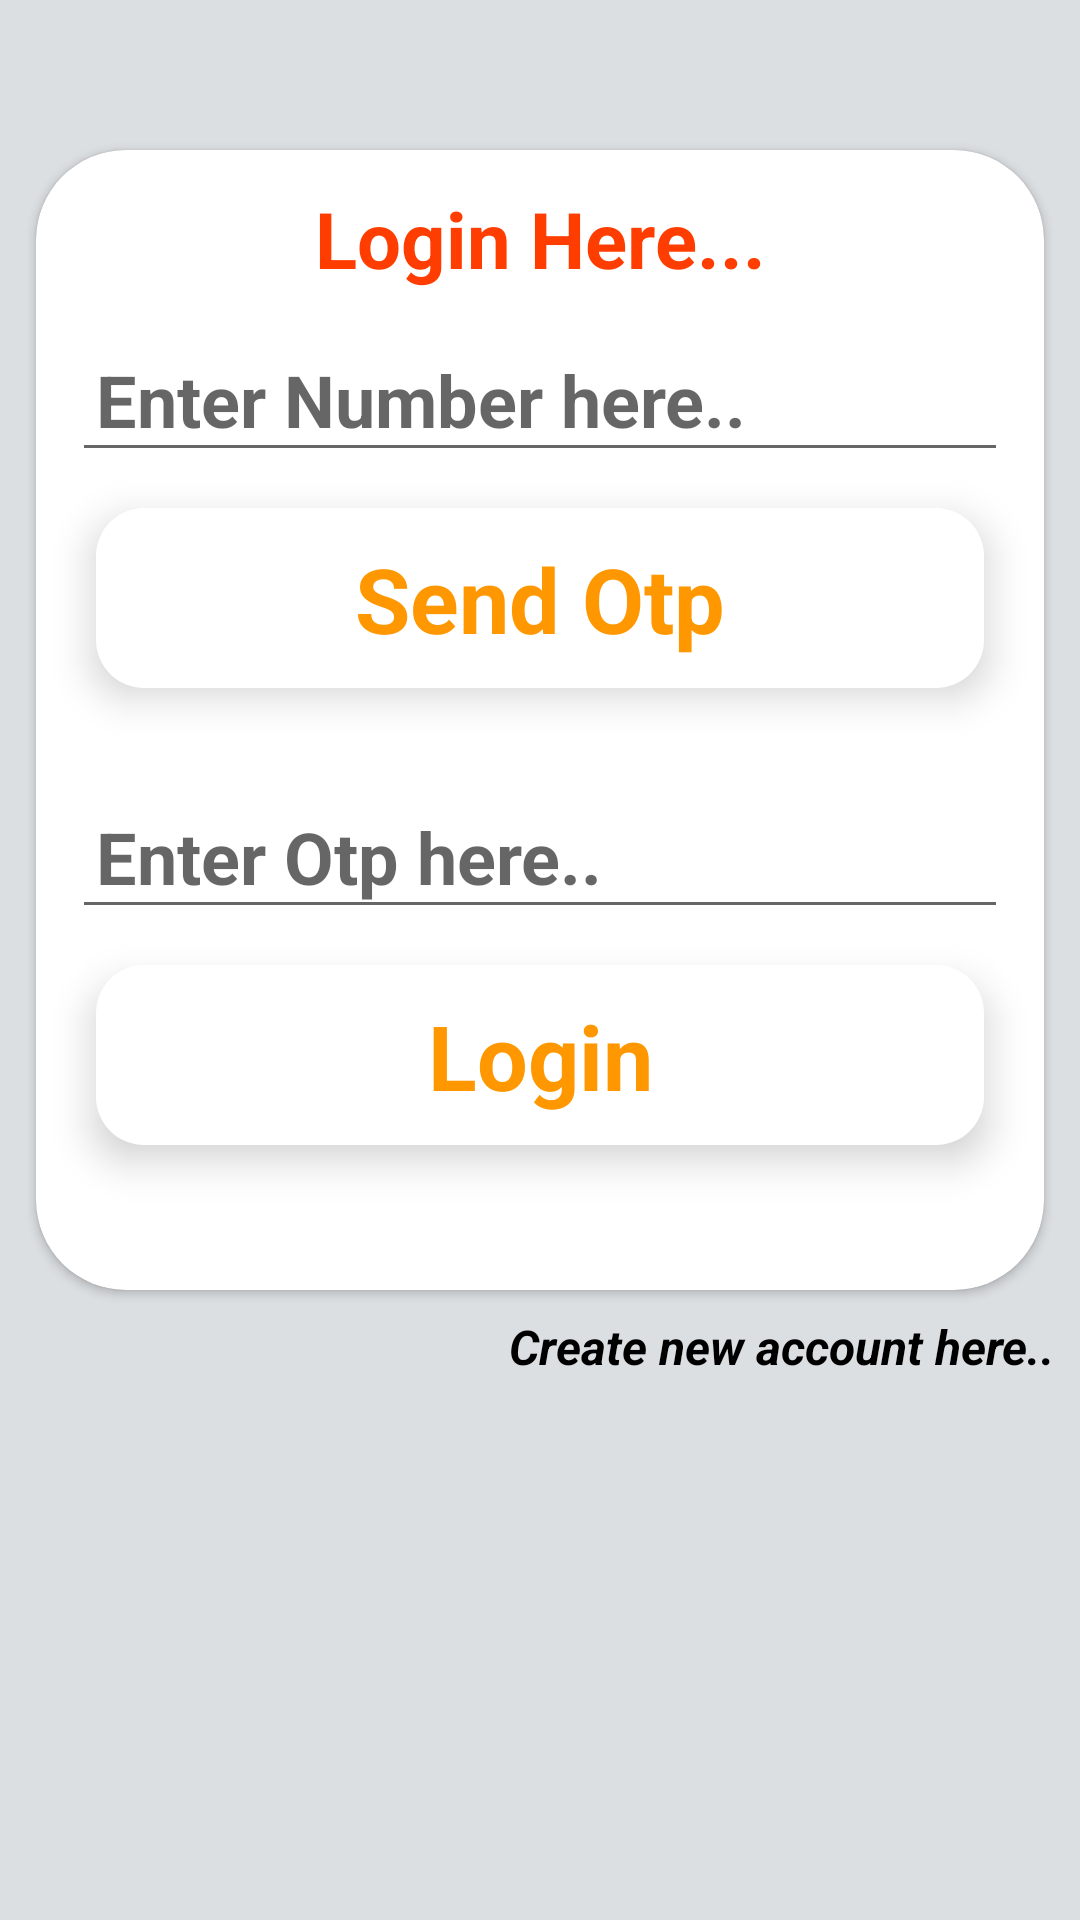

Write the Android layout XML for this screen, with the resource values it uses.
<!-- AndroidManifest.xml: application theme Theme.Snacko -->
<!-- res/layout/activity_login.xml -->
<?xml version="1.0" encoding="utf-8"?>
<androidx.constraintlayout.widget.ConstraintLayout xmlns:android="http://schemas.android.com/apk/res/android"
    xmlns:app="http://schemas.android.com/apk/res-auto"
    xmlns:tools="http://schemas.android.com/tools"
    android:layout_width="match_parent"
    android:layout_height="match_parent"
    android:background="#DCDFE2"
    tools:context=".Activities.Activity.LoginActivity">

    <ImageView
        android:id="@+id/imageView"
        android:layout_width="wrap_content"
        android:layout_height="wrap_content"
        android:scaleType="fitXY"
        app:layout_constraintBottom_toBottomOf="parent"
        app:layout_constraintEnd_toEndOf="parent"
        app:layout_constraintStart_toStartOf="parent"
        app:layout_constraintTop_toTopOf="parent"
        app:srcCompat="@drawable/background_intro" />

    <TextView
        android:id="@+id/textView"
        android:layout_width="wrap_content"
        android:layout_height="wrap_content"
        android:layout_marginTop="100dp"
        android:text="Snacko"
        android:textColor="@color/design_default_color_on_secondary"
        android:textSize="45sp"
        android:textStyle="bold"
        app:layout_constraintEnd_toEndOf="parent"
        app:layout_constraintStart_toStartOf="parent"
        app:layout_constraintTop_toTopOf="parent" />

    <androidx.cardview.widget.CardView
        android:id="@+id/cardView3"
        android:layout_width="match_parent"
        android:layout_height="380dp"
        android:layout_margin="12dp"
        android:elevation="16dp"
        app:cardCornerRadius="30dp"
        app:layout_constraintBottom_toBottomOf="@+id/imageView"
        app:layout_constraintEnd_toEndOf="parent"
        app:layout_constraintStart_toStartOf="@+id/imageView"
        app:layout_constraintTop_toBottomOf="@+id/textView">

        <LinearLayout
            android:layout_width="match_parent"
            android:layout_height="match_parent"
            android:orientation="vertical">

            <TextView
                android:id="@+id/textView13"
                android:layout_width="match_parent"
                android:layout_height="wrap_content"
                android:layout_marginTop="12dp"
                android:gravity="center_horizontal"
                android:text="Login Here..."
                android:textColor="@color/DarkOrange"
                android:textSize="26sp"
                android:textStyle="bold" />

            <EditText
                android:id="@+id/userPhoneNumber"
                android:layout_width="match_parent"
                android:layout_height="wrap_content"
                android:layout_margin="12dp"
                android:ems="10"
                android:hint="Enter Number here.."
                android:inputType="phone"
                android:padding="8dp"
                android:textSize="24sp"
                android:textStyle="bold" />

            <androidx.constraintlayout.widget.ConstraintLayout
                android:id="@+id/sendOtpBtn"
                android:layout_width="match_parent"
                android:layout_height="60dp"
                android:layout_marginStart="20dp"
                android:layout_marginEnd="20dp"
                android:layout_marginBottom="20dp"
                android:background="@drawable/white_button"
                android:elevation="8dp"
                app:layout_constraintBottom_toBottomOf="parent"
                app:layout_constraintEnd_toEndOf="parent"
                app:layout_constraintStart_toStartOf="parent">

                <TextView
                    android:id="@+id/textView3"
                    android:layout_width="wrap_content"
                    android:layout_height="wrap_content"
                    android:text="Send Otp"
                    android:textColor="#FF9800"
                    android:textSize="30sp"
                    android:textStyle="bold"
                    app:layout_constraintBottom_toBottomOf="parent"
                    app:layout_constraintEnd_toEndOf="parent"
                    app:layout_constraintStart_toStartOf="parent"
                    app:layout_constraintTop_toTopOf="parent" />
            </androidx.constraintlayout.widget.ConstraintLayout>

            <EditText
                android:id="@+id/otp"
                android:layout_width="match_parent"
                android:layout_height="wrap_content"
                android:layout_margin="12dp"
                android:ems="10"
                android:hint="Enter Otp here.."
                android:inputType="phone"
                android:padding="8dp"
                android:textSize="24sp"
                android:textStyle="bold" />

            <androidx.constraintlayout.widget.ConstraintLayout
                android:id="@+id/loginBtn"
                android:layout_width="match_parent"
                android:layout_height="60dp"
                android:layout_marginStart="20dp"
                android:layout_marginEnd="20dp"
                android:layout_marginBottom="60dp"
                android:background="@drawable/white_button"
                android:elevation="8dp"
                app:layout_constraintBottom_toBottomOf="parent"
                app:layout_constraintEnd_toEndOf="parent"
                app:layout_constraintStart_toStartOf="parent">

                <TextView
                    android:id="@+id/textView4"
                    android:layout_width="wrap_content"
                    android:layout_height="wrap_content"
                    android:text="Login"
                    android:textColor="#FF9800"
                    android:textSize="30sp"
                    android:textStyle="bold"
                    app:layout_constraintBottom_toBottomOf="parent"
                    app:layout_constraintEnd_toEndOf="parent"
                    app:layout_constraintStart_toStartOf="parent"
                    app:layout_constraintTop_toTopOf="parent" />
            </androidx.constraintlayout.widget.ConstraintLayout>
        </LinearLayout>

    </androidx.cardview.widget.CardView>

    <TextView
        android:id="@+id/textView20"
        android:layout_width="wrap_content"
        android:layout_height="wrap_content"
        android:text="Create new account here.."
        android:textStyle="italic|bold"
        android:layout_margin="8dp"
        android:textSize="16dp"
        android:textColor="@color/black"
        app:layout_constraintEnd_toEndOf="parent"
        app:layout_constraintTop_toBottomOf="@+id/cardView3" />


</androidx.constraintlayout.widget.ConstraintLayout>
<!-- resources referenced by this layout -->
<resources>
  <color name="DarkOrange">#FF3D00</color>
  <color name="black">#FF000000</color>
  <!-- drawable white_button (drawable) -->
  <?xml version="1.0" encoding="utf-8"?>
  <selector xmlns:android="http://schemas.android.com/apk/res/android">
  <item>
      <shape android:shape="rectangle">
          <solid android:color="#ffffff"/>
          <corners android:radius="16dp"/>
      </shape>
  
  </item>
  </selector>
  <style name="Theme.Snacko" parent="Theme.MaterialComponents.DayNight.NoActionBar">
          
          <item name="colorPrimary">@color/purple_500</item>
          <item name="colorPrimaryVariant">#FF9800</item>
          <item name="colorOnPrimary">@color/white</item>
          
          <item name="colorSecondary">@color/teal_200</item>
          <item name="colorSecondaryVariant">@color/teal_700</item>
          <item name="colorOnSecondary">@color/black</item>
          
          <item name="android:statusBarColor">?attr/colorPrimaryVariant</item>
          
      </style>
  <color name="purple_500">#FF6200EE</color>
  <color name="white">#FFFFFFFF</color>
  <color name="teal_200">#FF03DAC5</color>
  <color name="teal_700">#FF018786</color>
</resources>
